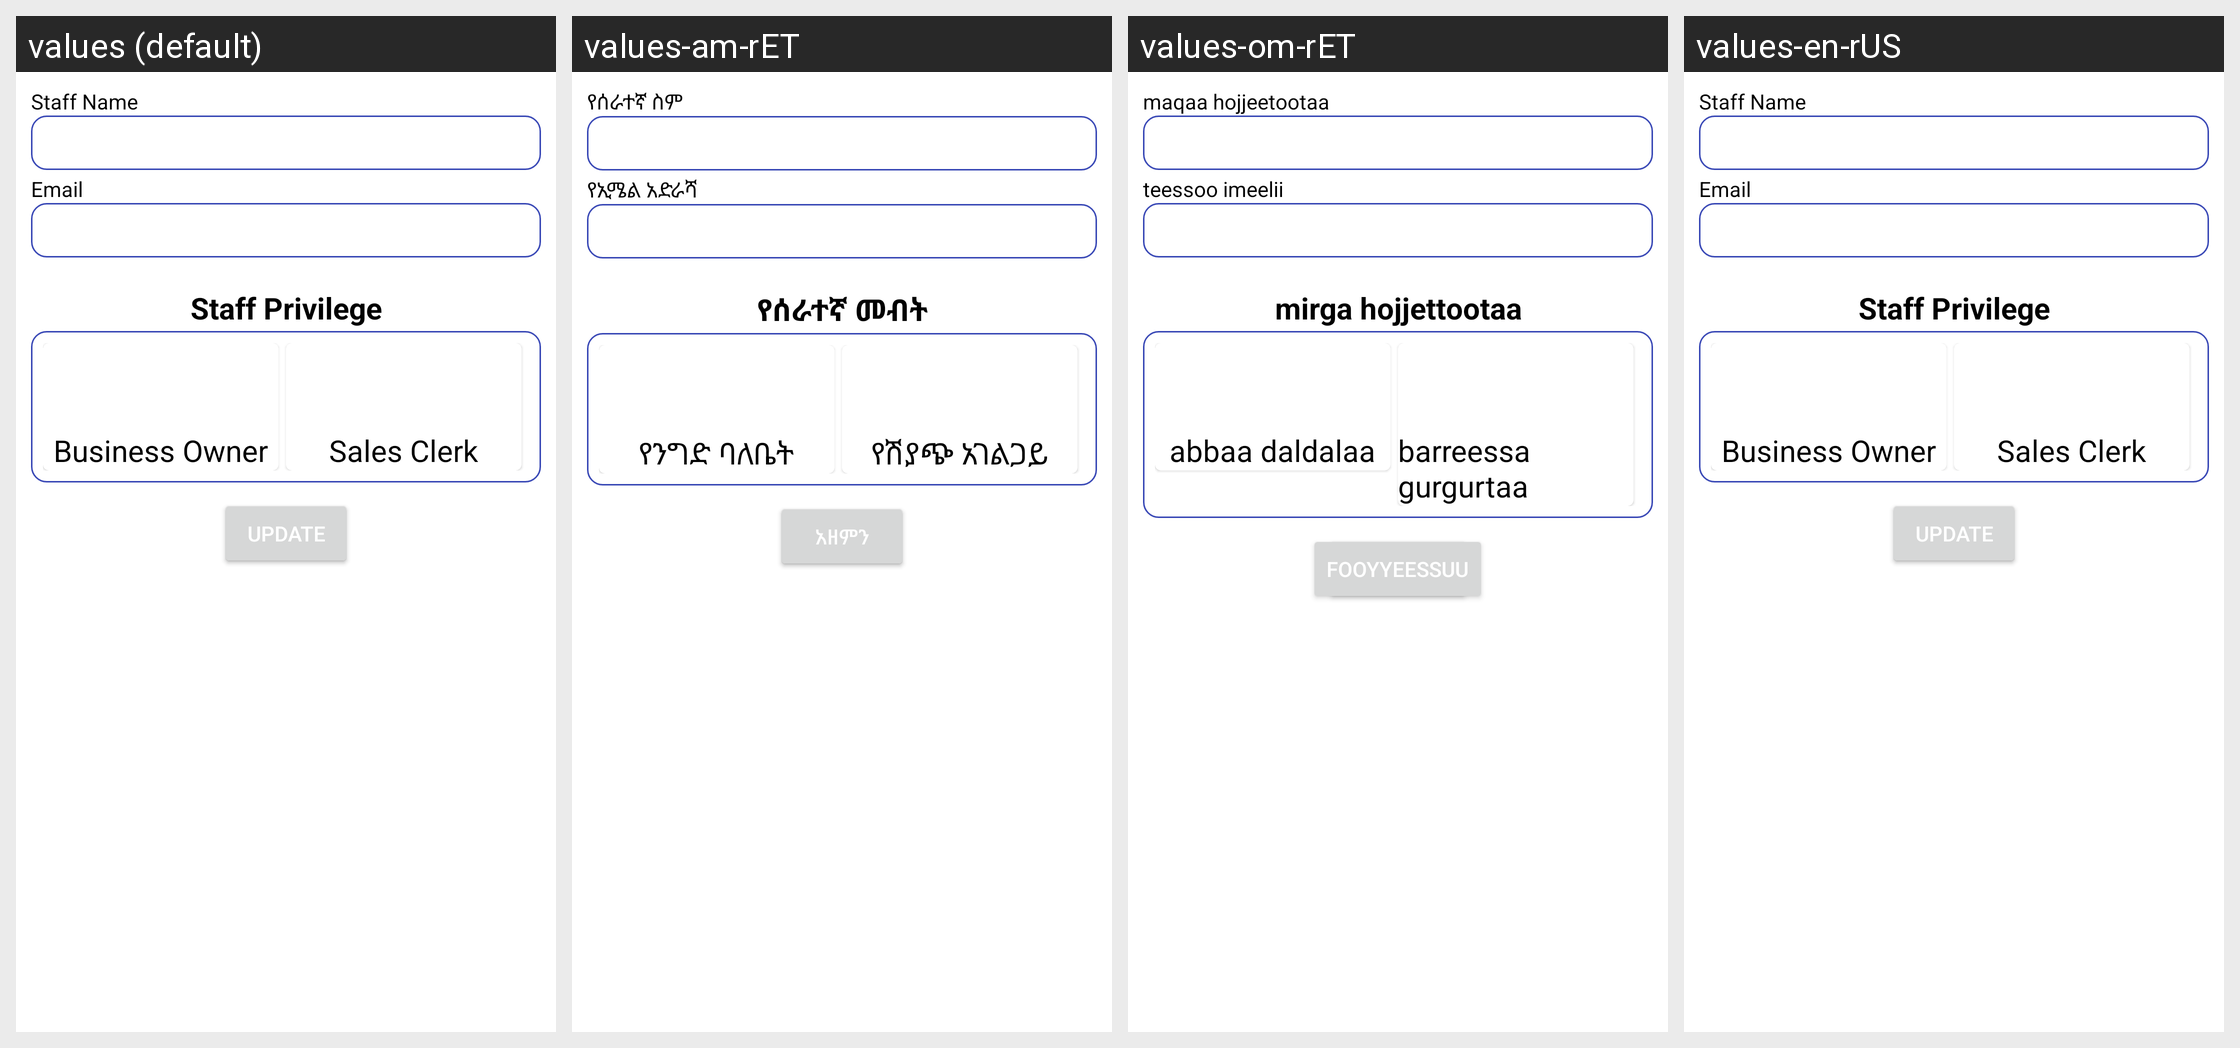

Here is an Android app screen in its default locale and in the app's own translations. Write out the translated-string differences for the strings that appear on this screen.
Android screen res/layout/activity_manage_staff_details.xml rendered under 4 locales, left to right: values (default), values-am-rET, values-om-rET, values-en-rUS. Device: Nexus 5 (rendered at 1080×1920; each locale shown at half size, 540×960, under a caption strip naming it); theme Theme.MyMezgebCloudPOSApp.
Strings drawn on this screen, with the default value and each locale's value (text and hints the layout hard-codes, and strings that could not be matched under every locale, appear in the picture but are not listed):

staff_name
  values: Staff Name
  values-am-rET: የሰራተኛ ስም
  values-om-rET: maqaa hojjeetootaa
  values-en-rUS: Staff Name

email
  values: Email
  values-am-rET: የኢሜል አድራሻ
  values-om-rET: teessoo imeelii
  values-en-rUS: Email

staff_privilege
  values: Staff Privilege
  values-am-rET: የሰራተኛ መብት
  values-om-rET: mirga hojjettootaa
  values-en-rUS: Staff Privilege

business_owner
  values: Business Owner
  values-am-rET: የንግድ ባለቤት
  values-om-rET: abbaa daldalaa
  values-en-rUS: Business Owner

sales_clerk
  values: Sales Clerk
  values-am-rET: የሽያጭ አገልጋይ
  values-om-rET: barreessa gurgurtaa
  values-en-rUS: Sales Clerk

save
  values: Save
  values-am-rET: አስቀምጥ
  values-om-rET: Qusachuu
  values-en-rUS: Save

update
  values: UPDATE
  values-am-rET: አዘምን
  values-om-rET: fooyyeessuu
  values-en-rUS: UPDATE
